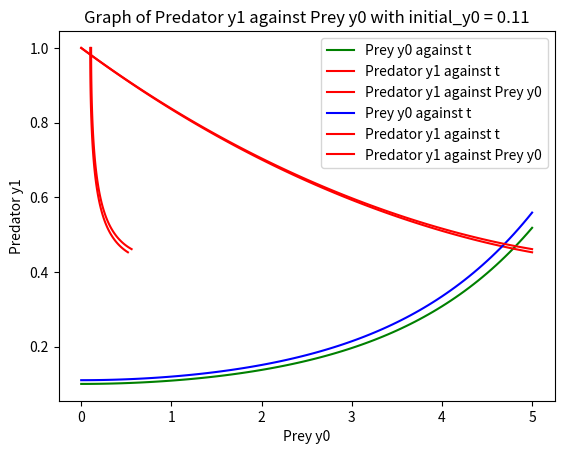

This chart was generated by the following Python code:
import numpy as np
import scipy.integrate as spIn
import matplotlib.pyplot as plt

def my_ode(y,t,a,b):
    y0, y1 = y
    dydt = [a*(y0 - y0*y1),b*(-y1+y0*y1)]
    return dydt

if __name__ == "__main__":

    # Part 1
    # To get the initial value for y0 and y1 and value for a and b
    a = 1.0
    b = 0.2
    init_y0 = 0.1
    init_y1 = 1.0
    init_y = [init_y0,init_y1]
    
    # Partition the time from t = 0 to 5 into 100 uniform partition
    t = np.linspace(0, 5, 101)
    
    # Solve the nonlinear ODE system
    sol = spIn.odeint(my_ode,init_y,t,args=(a,b))

    # Plot the graph of y0 and y1 against t
    plt.plot(t, sol[:, 0], 'g', label='Prey y0 against t')
    plt.plot(t, sol[:, 1], 'r', label='Predator y1 against t')
    plt.title('Graph of y against t with initial_y0 = 0.1')
    plt.legend(loc='best')
    plt.xlabel('Year t')
    plt.ylabel('y')
    plt.grid()
    plt.savefig('Graph_of_y0_and_y1_(1).png')
    plt.show()
    
    
    # Plot the graph of y1 against y0
    plt.plot(sol[:, 0],sol[:,1], 'r', label='Predator y1 against Prey y0')
    plt.title('Graph of Predator y1 against Prey y0 with initial_y0 = 0.1')
    plt.legend(loc='best')
    plt.xlabel('Prey y0')
    plt.ylabel('Predator y1')
    plt.grid()
    plt.savefig('Graph_of_y1_against_y0_(1).png')
    plt.show()
    
    
    #***************************************************************************

    # Part 2 
    # Initial value for y0 and y1
    # Value for a and b
    a = 1.0
    b = 0.2
    
    # Different initial value for initial_y0
    init_y0 = 0.11
    init_y1 = 1.0
    init_y = [init_y0,init_y1]
    
    # Partition the time from t = 0 to 5 into 100 uniform partition
    t = np.linspace(0, 5, 101)
    
    # Solve the nonlinear ODE system
    sol = spIn.odeint(my_ode,init_y,t,args=(a,b))

    # Plot the graph of y0 and y1 against t
    plt.plot(t, sol[:, 0], 'b', label='Prey y0 against t')
    plt.plot(t, sol[:, 1], 'r', label='Predator y1 against t')
    plt.title('Graph of y against t with initial_y0 = 0.11')
    plt.legend(loc='best')
    plt.xlabel('Year t')
    plt.ylabel('y')
    plt.grid()
    plt.savefig('Graph_of_y0_and_y1_(2).png')
    plt.show()
    
    
    # Plot the graph of y1 against y0
    plt.plot(sol[:, 0],sol[:,1], 'r', label='Predator y1 against Prey y0')
    plt.title('Graph of Predator y1 against Prey y0 with initial_y0 = 0.11')
    plt.legend(loc='best')
    plt.xlabel('Prey y0')
    plt.ylabel('Predator y1')
    plt.grid()
    plt.savefig('Graph_of_y1_against_y0_(2).png')
    plt.show()
    